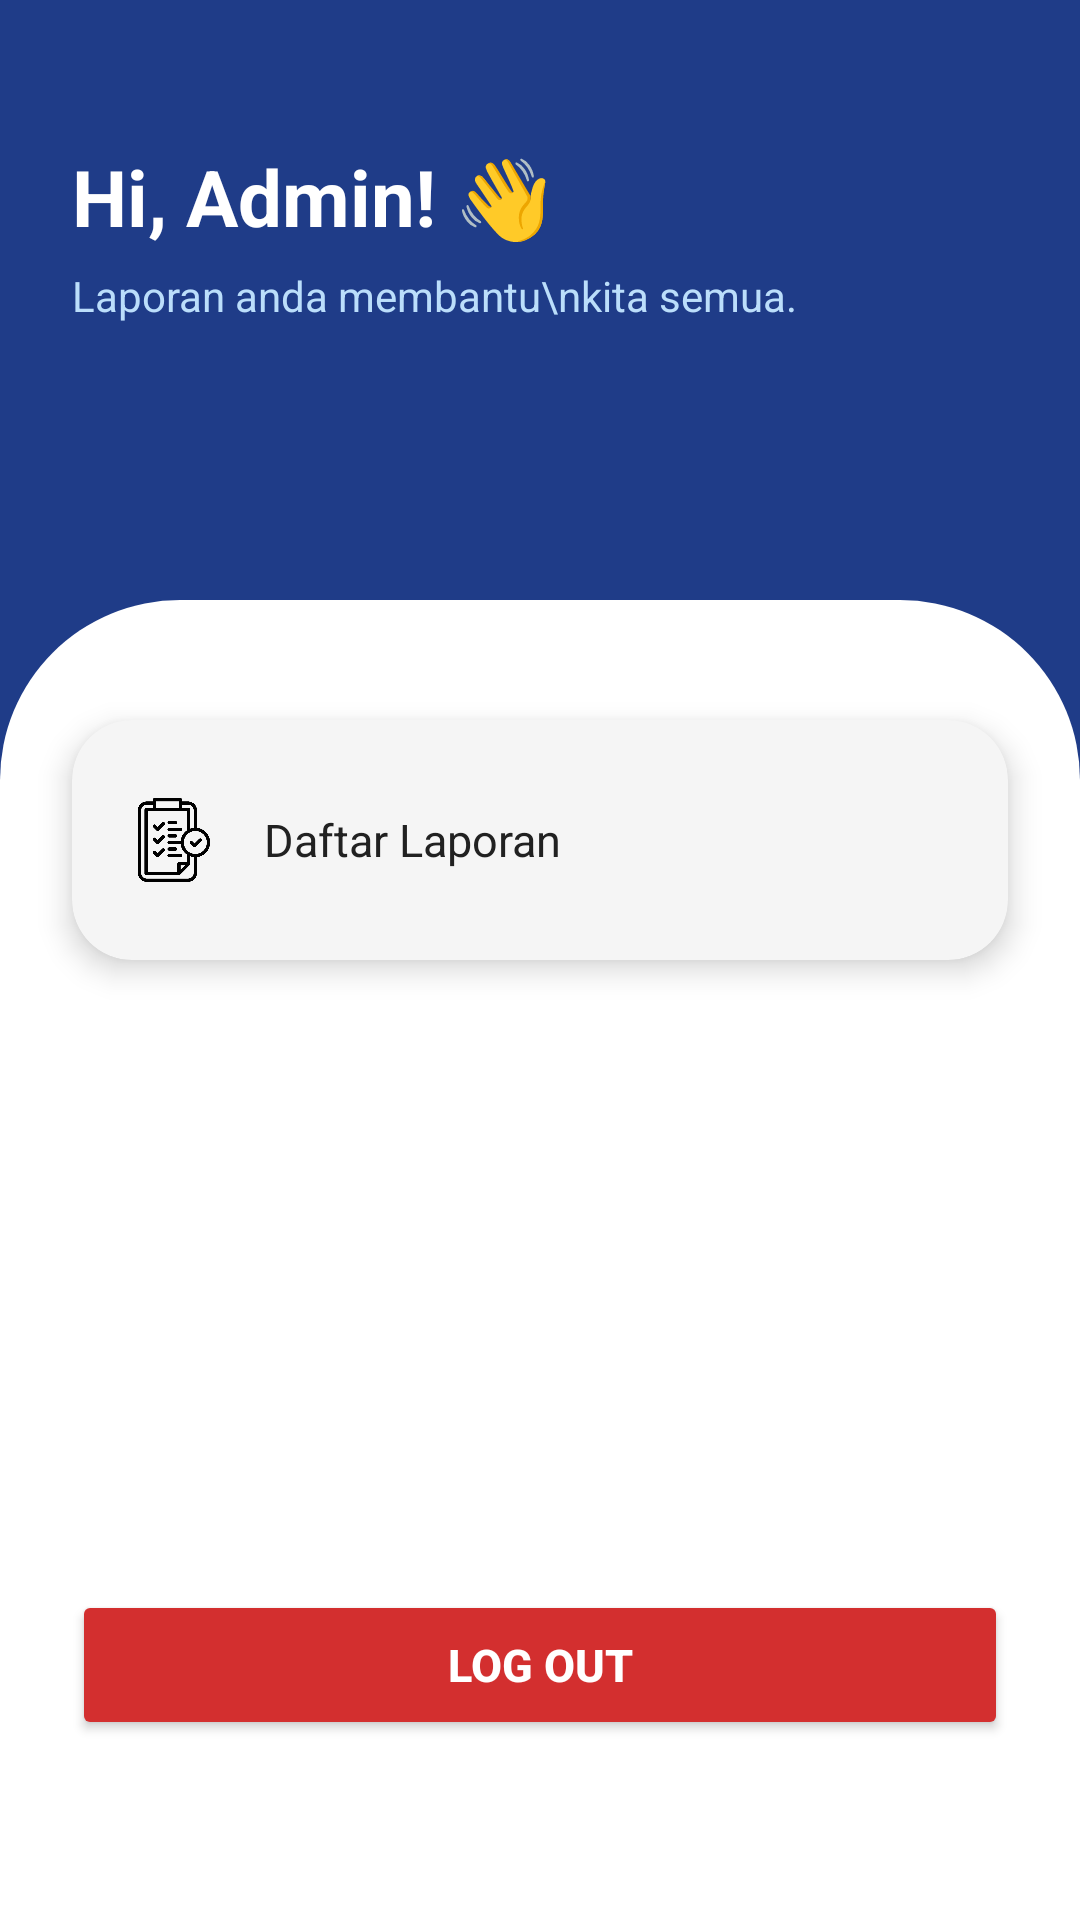

This screen was rendered from an Android layout file. Write that file and the resources it references.
<!-- AndroidManifest.xml: application theme Theme.SPIRS -->
<!-- res/layout/activity_beranda_admin.xml -->
<?xml version="1.0" encoding="utf-8"?>
<RelativeLayout
    xmlns:android="http://schemas.android.com/apk/res/android"
    xmlns:app="http://schemas.android.com/apk/res-auto"
    android:layout_width="match_parent"
    android:layout_height="match_parent"
    android:background="#FFFFFF">

    
    <View
        android:layout_width="match_parent"
        android:layout_height="260dp"
        android:layout_alignParentTop="true"
        android:background="#1F3C88" />

    
    <View
        android:layout_width="match_parent"
        android:layout_height="100dp"
        android:layout_marginTop="200dp"
        android:background="@drawable/wave_bottom_bg" />

    
    <LinearLayout
        android:id="@+id/layoutGreeting"
        android:layout_width="wrap_content"
        android:layout_height="wrap_content"
        android:orientation="vertical"
        android:layout_marginStart="24dp"
        android:layout_marginTop="48dp">

        <TextView
            android:layout_width="wrap_content"
            android:layout_height="wrap_content"
            android:text="Hi, Admin! 👋"
            android:textSize="26sp"
            android:textStyle="bold"
            android:textColor="#FFFFFF" />

        <TextView
            android:layout_width="wrap_content"
            android:layout_height="wrap_content"
            android:text="Laporan anda membantu\nkita semua."
            android:textSize="14sp"
            android:textColor="#BBDEFB"
            android:layout_marginTop="6dp" />

    </LinearLayout>

    
    <androidx.cardview.widget.CardView
        android:id="@+id/cardMenu"
        android:layout_width="match_parent"
        android:layout_height="wrap_content"
        android:layout_marginStart="24dp"
        android:layout_marginEnd="24dp"
        android:layout_marginTop="240dp"
        app:cardCornerRadius="20dp"
        app:cardElevation="6dp"
        app:cardBackgroundColor="#F5F5F5">

        <LinearLayout
            android:layout_width="match_parent"
            android:layout_height="wrap_content"
            android:orientation="vertical"
            android:paddingTop="8dp"
            android:paddingBottom="8dp">

            
            <LinearLayout
                android:id="@+id/menuDaftarLaporan"
                android:layout_width="match_parent"
                android:layout_height="64dp"
                android:orientation="horizontal"
                android:gravity="center_vertical"
                android:paddingStart="20dp"
                android:paddingEnd="20dp"
                android:background="?attr/selectableItemBackground"
                android:clickable="true"
                android:focusable="true">

                <ImageView
                    android:layout_width="28dp"
                    android:layout_height="28dp"
                    android:src="@drawable/checklist"
                    android:contentDescription="Daftar Laporan" />

                <TextView
                    android:layout_width="wrap_content"
                    android:layout_height="wrap_content"
                    android:text="Daftar Laporan"
                    android:textSize="15sp"
                    android:textColor="#212121"
                    android:layout_marginStart="16dp" />

            </LinearLayout>

        </LinearLayout>
    </androidx.cardview.widget.CardView>

    
    <Button
        android:id="@+id/btnLogOut"
        android:layout_width="match_parent"
        android:layout_height="50dp"
        android:text="LOG OUT"
        android:textColor="#FFFFFF"
        android:textStyle="bold"
        android:textSize="15sp"
        android:backgroundTint="#D32F2F"
        android:layout_alignParentBottom="true"
        android:layout_marginStart="24dp"
        android:layout_marginEnd="24dp"
        android:layout_marginBottom="60dp" />

</RelativeLayout>
<!-- resources referenced by this layout -->
<resources>
  <!-- drawable checklist: png bitmap (drawable, 19120 bytes) -->
  <!-- drawable wave_bottom_bg (drawable) -->
  <?xml version="1.0" encoding="utf-8"?>
  <shape xmlns:android="http://schemas.android.com/apk/res/android"
      android:shape="rectangle">
      <solid android:color="#FFFFFF" />
      <corners
          android:topLeftRadius="60dp"
          android:topRightRadius="60dp" />
  </shape>
  <style name="Theme.SPIRS" parent="Base.Theme.SPIRS" />
  <style name="Base.Theme.SPIRS" parent="Theme.Material3.DayNight.NoActionBar">
          
          
      </style>
</resources>
